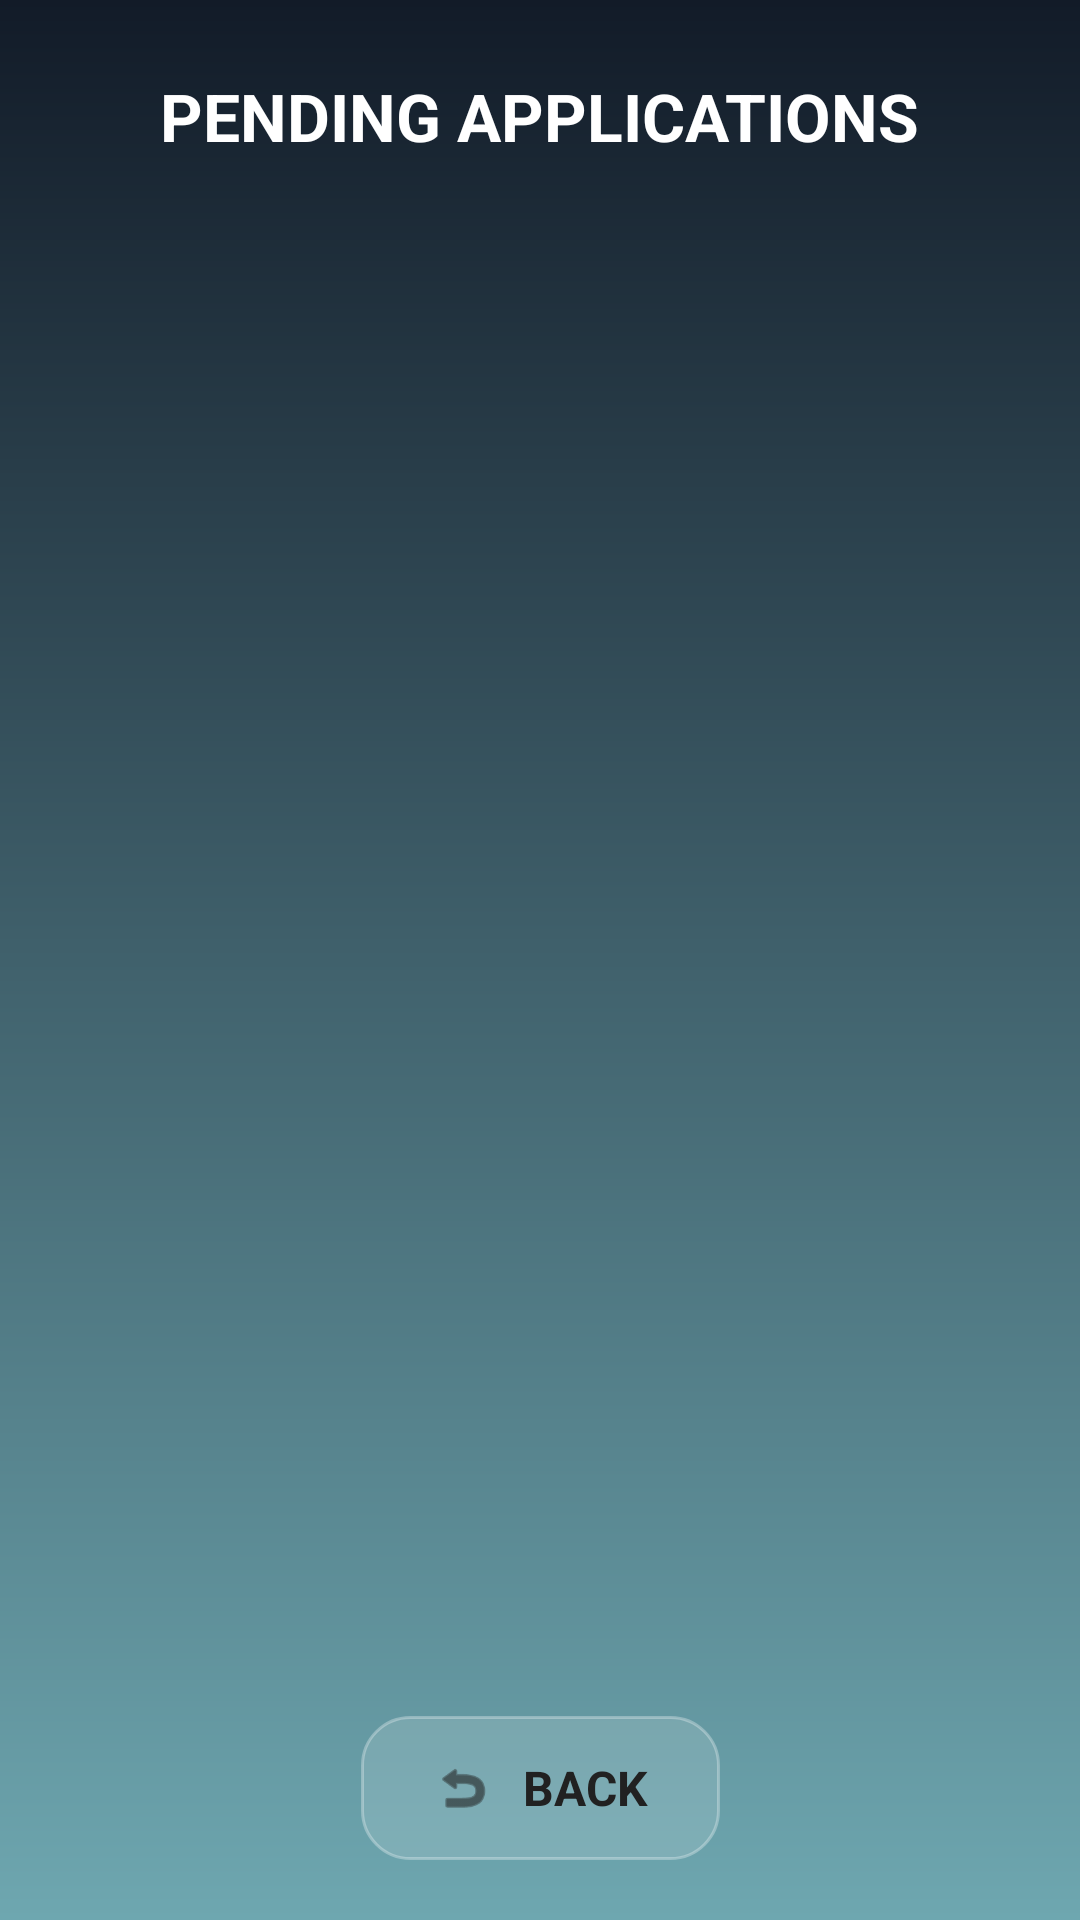

Here is an Android app screen rendered from its layout file. Give the layout XML and the strings, colors and styles it references.
<!-- AndroidManifest.xml: application theme Theme.MyApplication -->
<!-- res/layout/activity_admin_applications.xml -->
<?xml version="1.0" encoding="utf-8"?>
<androidx.constraintlayout.widget.ConstraintLayout
    xmlns:android="http://schemas.android.com/apk/res/android"
    xmlns:app="http://schemas.android.com/apk/res-auto"
    android:layout_width="match_parent"
    android:layout_height="match_parent"
    android:background="@drawable/dashboard_background">

    <TextView
        android:id="@+id/tvAppTitle"
        android:layout_width="wrap_content"
        android:layout_height="wrap_content"
        android:layout_marginTop="24dp"
        android:text="PENDING APPLICATIONS"
        android:textColor="#FFFFFF"
        android:textSize="22sp"
        android:textStyle="bold"
        app:layout_constraintEnd_toEndOf="parent"
        app:layout_constraintStart_toStartOf="parent"
        app:layout_constraintTop_toTopOf="parent" />

    <androidx.recyclerview.widget.RecyclerView
        android:id="@+id/rvApplications"
        android:layout_width="0dp"
        android:layout_height="0dp"
        android:layout_marginTop="12dp"
        android:layout_marginBottom="8dp"
        android:clipToPadding="false"
        android:padding="8dp"
        android:scrollbars="vertical"
        app:layout_constraintBottom_toTopOf="@id/btnBackApps"
        app:layout_constraintEnd_toEndOf="parent"
        app:layout_constraintStart_toStartOf="parent"
        app:layout_constraintTop_toBottomOf="@id/tvAppTitle" />

    <LinearLayout
        android:id="@+id/btnBackApps"
        android:layout_width="wrap_content"
        android:layout_height="48dp"
        android:layout_marginBottom="20dp"
        android:background="@drawable/glass_card"
        android:clickable="true"
        android:focusable="true"
        android:gravity="center"
        android:orientation="horizontal"
        android:paddingStart="24dp"
        android:paddingEnd="24dp"
        app:layout_constraintBottom_toBottomOf="parent"
        app:layout_constraintEnd_toEndOf="parent"
        app:layout_constraintStart_toStartOf="parent">

        <ImageView
            android:layout_width="20dp"
            android:layout_height="20dp"
            android:contentDescription="Back"
            android:src="@android:drawable/ic_menu_revert"
            app:tint="#212121" />

        <TextView
            android:layout_width="wrap_content"
            android:layout_height="wrap_content"
            android:layout_marginStart="10dp"
            android:text="BACK"
            android:textColor="#212121"
            android:textSize="16sp"
            android:textStyle="bold" />
    </LinearLayout>

</androidx.constraintlayout.widget.ConstraintLayout>
<!-- resources referenced by this layout -->
<resources>
  <!-- drawable dashboard_background (drawable) -->
  <?xml version="1.0" encoding="utf-8"?>
  <shape xmlns:android="http://schemas.android.com/apk/res/android"
      android:shape="rectangle">
      <gradient
          android:type="linear"
          android:angle="270"
          android:startColor="#121B28"
          android:endColor="#6EA7B0" />
  </shape>
  <!-- drawable glass_card (drawable) -->
  <?xml version="1.0" encoding="utf-8"?>
  <shape xmlns:android="http://schemas.android.com/apk/res/android">
      <solid android:color="#22FFFFFF" /> <corners android:radius="16dp" />
      <stroke
          android:width="1dp"
          android:color="#4DFFFFFF" /> </shape>
  <style name="Theme.MyApplication" parent="Base.Theme.MyApplication" />
  <style name="Base.Theme.MyApplication" parent="Theme.Material3.DayNight.NoActionBar">
      </style>
</resources>
